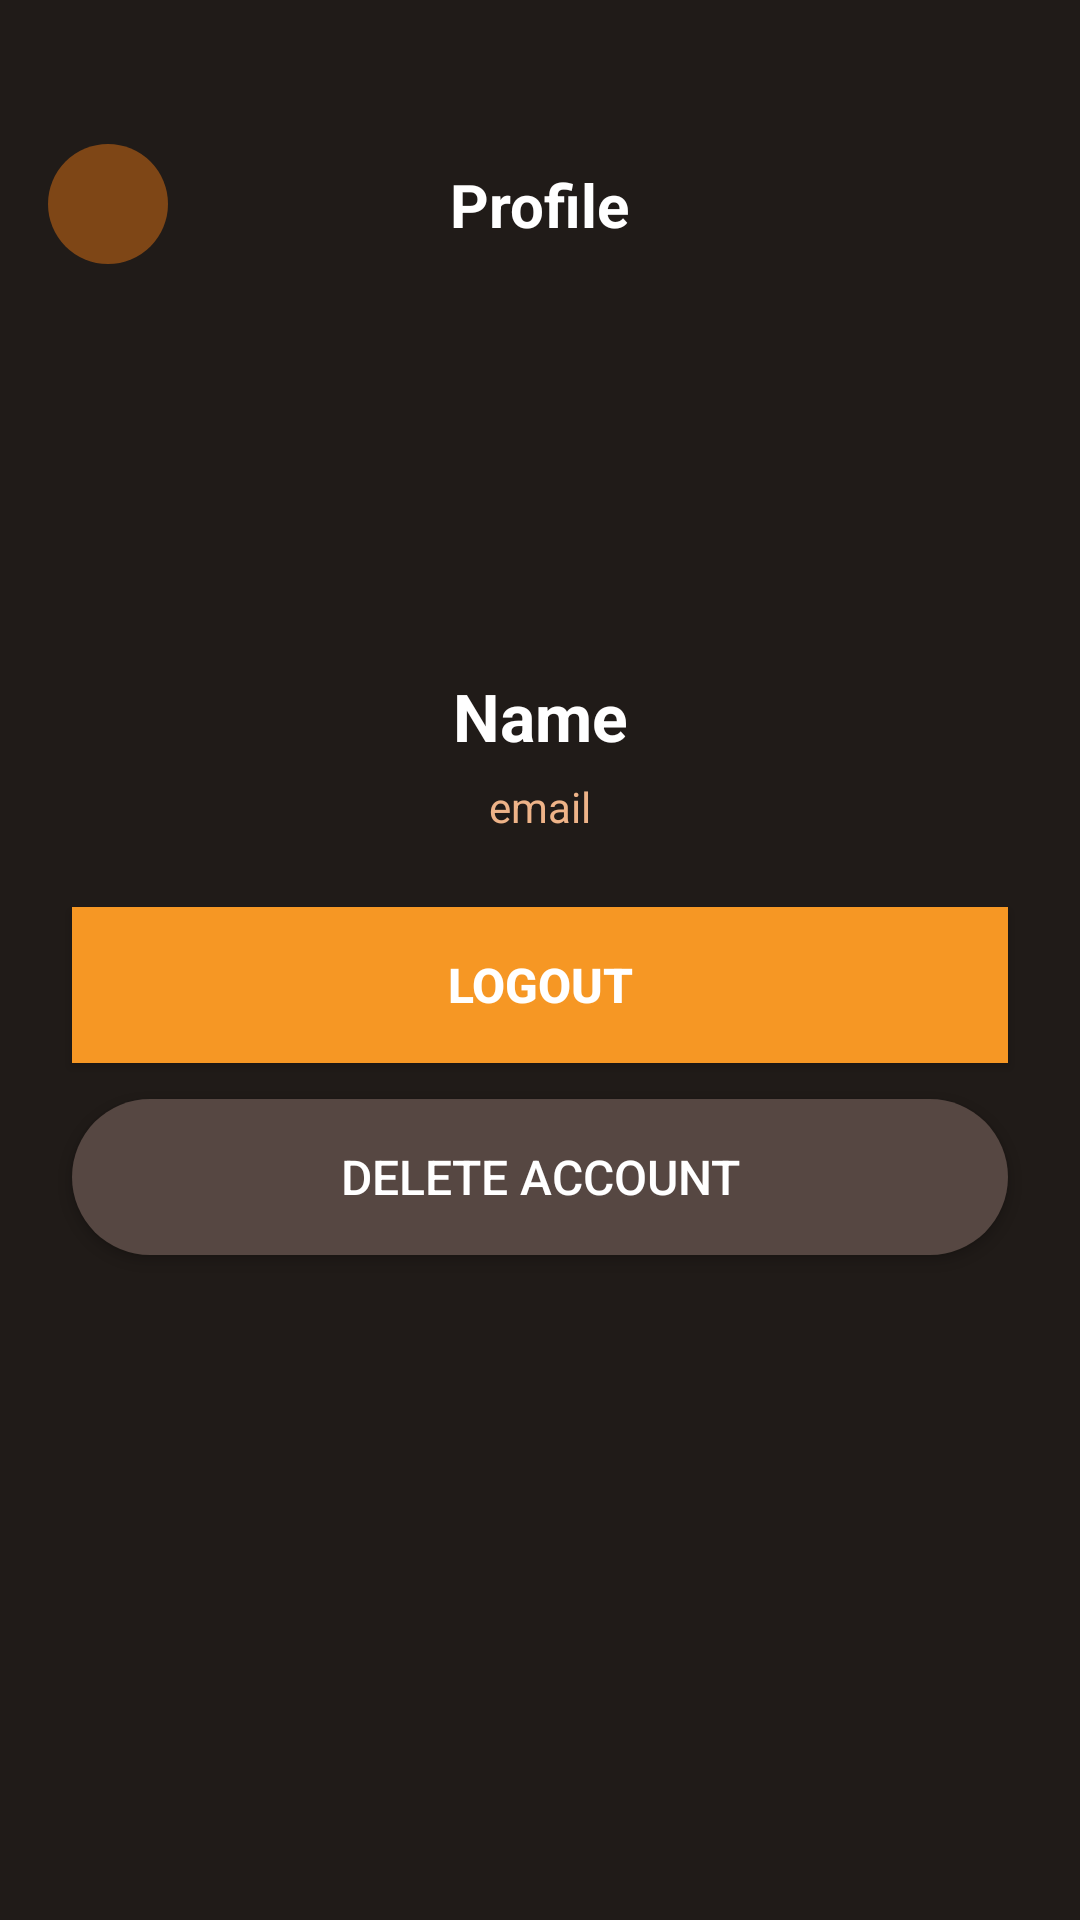

This screen was rendered from an Android layout file. Write that file and the resources it references.
<!-- AndroidManifest.xml: application theme Theme.CoffeeOnlineShop -->
<!-- res/layout/activity_profile.xml -->
<?xml version="1.0" encoding="utf-8"?>
<ScrollView
    xmlns:android="http://schemas.android.com/apk/res/android"
    xmlns:app="http://schemas.android.com/apk/res-auto"
    android:layout_width="match_parent"
    android:layout_height="match_parent"
    android:background="@color/darkBrown"
    android:fillViewport="true">

    <androidx.constraintlayout.widget.ConstraintLayout
        android:layout_width="match_parent"
        android:layout_height="wrap_content">

        
        <ImageView
            android:id="@+id/backBtn"
            android:layout_width="40dp"
            android:layout_height="40dp"
            android:layout_marginStart="16dp"
            android:layout_marginTop="48dp"
            android:padding="8dp"
            android:background="@drawable/brown_full_corner_bg"
            app:srcCompat="@drawable/back"
            app:tint="@color/white"
            app:layout_constraintTop_toTopOf="parent"
            app:layout_constraintStart_toStartOf="parent"/>

        <TextView
            android:layout_width="wrap_content"
            android:layout_height="wrap_content"
            android:text="@string/profile"
            android:textColor="@color/white"
            android:textSize="20sp"
            android:textStyle="bold"
            app:layout_constraintTop_toTopOf="@id/backBtn"
            app:layout_constraintBottom_toBottomOf="@id/backBtn"
            app:layout_constraintStart_toStartOf="parent"
            app:layout_constraintEnd_toEndOf="parent"/>

        
        <ImageView
            android:id="@+id/profileIcon"
            android:layout_width="100dp"
            android:layout_height="100dp"
            android:layout_marginTop="24dp"
            android:scaleType="centerCrop"
            app:srcCompat="@drawable/profile"
            app:layout_constraintTop_toBottomOf="@id/backBtn"
            app:layout_constraintStart_toStartOf="parent"
            app:layout_constraintEnd_toEndOf="parent"/>

        
        <TextView
            android:id="@+id/nameTxt"
            android:layout_width="wrap_content"
            android:layout_height="wrap_content"
            android:layout_marginTop="12dp"
            android:text="@string/name"
            android:textColor="@color/white"
            android:textSize="22sp"
            android:textStyle="bold"
            app:layout_constraintTop_toBottomOf="@id/profileIcon"
            app:layout_constraintStart_toStartOf="parent"
            app:layout_constraintEnd_toEndOf="parent"/>

        
        <TextView
            android:id="@+id/emailTxt"
            android:layout_width="wrap_content"
            android:layout_height="wrap_content"
            android:layout_marginTop="6dp"
            android:text="email"
            android:textColor="@color/lightBrown"
            android:textSize="14sp"
            app:layout_constraintTop_toBottomOf="@id/nameTxt"
            app:layout_constraintStart_toStartOf="parent"
            app:layout_constraintEnd_toEndOf="parent"/>

        
        <Button
            android:id="@+id/logoutBtn"
            android:layout_width="0dp"
            android:layout_height="52dp"
            android:layout_marginHorizontal="24dp"
            android:layout_marginTop="24dp"
            android:background="@color/orange"
            android:text="@string/logout"
            android:textColor="@color/white"
            android:textSize="16sp"
            android:textStyle="bold"
            app:layout_constraintTop_toBottomOf="@id/emailTxt"
            app:layout_constraintStart_toStartOf="parent"
            app:layout_constraintEnd_toEndOf="parent"/>

        
        <Button
            android:id="@+id/deleteAccountBtn"
            android:layout_width="0dp"
            android:layout_height="52dp"
            android:layout_marginHorizontal="24dp"
            android:layout_marginTop="12dp"
            android:layout_marginBottom="24dp"
            android:background="@drawable/brown_2_full_corner"
            android:text="@string/delete_account"
            android:textColor="@color/white"
            android:textSize="16sp"
            app:layout_constraintTop_toBottomOf="@id/logoutBtn"
            app:layout_constraintStart_toStartOf="parent"
            app:layout_constraintEnd_toEndOf="parent"/>


    </androidx.constraintlayout.widget.ConstraintLayout>
</ScrollView>
<!-- resources referenced by this layout -->
<resources>
  <color name="darkBrown">#201b18</color>
  <color name="lightBrown">#eeb388</color>
  <color name="orange">#f69724</color>
  <color name="white">#FFFFFFFF</color>
  <!-- drawable brown_2_full_corner (drawable) -->
  <?xml version="1.0" encoding="utf-8"?>
  <selector xmlns:android="http://schemas.android.com/apk/res/android">
  <item>
      <shape android:shape="rectangle">
          <solid android:color="@color/brown2"/>
          <corners android:radius="50dp"/>
      </shape>
  </item>
  </selector>
  <!-- drawable brown_full_corner_bg (drawable) -->
  <?xml version="1.0" encoding="utf-8"?>
  <selector xmlns:android="http://schemas.android.com/apk/res/android">
  <item>
      <shape android:shape="rectangle">
      <corners android:radius="50dp"/>
          <solid android:color="@color/brown"/>
  
      </shape>
      </item>
  </selector>
  <string name="delete_account">Delete Account</string>
  <string name="logout">Logout</string>
  <string name="name">Name</string>
  <string name="profile">Profile</string>
  <style name="Theme.CoffeeOnlineShop" parent="Base.Theme.CoffeeOnlineShop" />
  <color name="brown2">#564742</color>
  <color name="brown">#7e4616</color>
  <style name="Base.Theme.CoffeeOnlineShop" parent="Theme.Material3.DayNight.NoActionBar">
          
      </style>
</resources>
